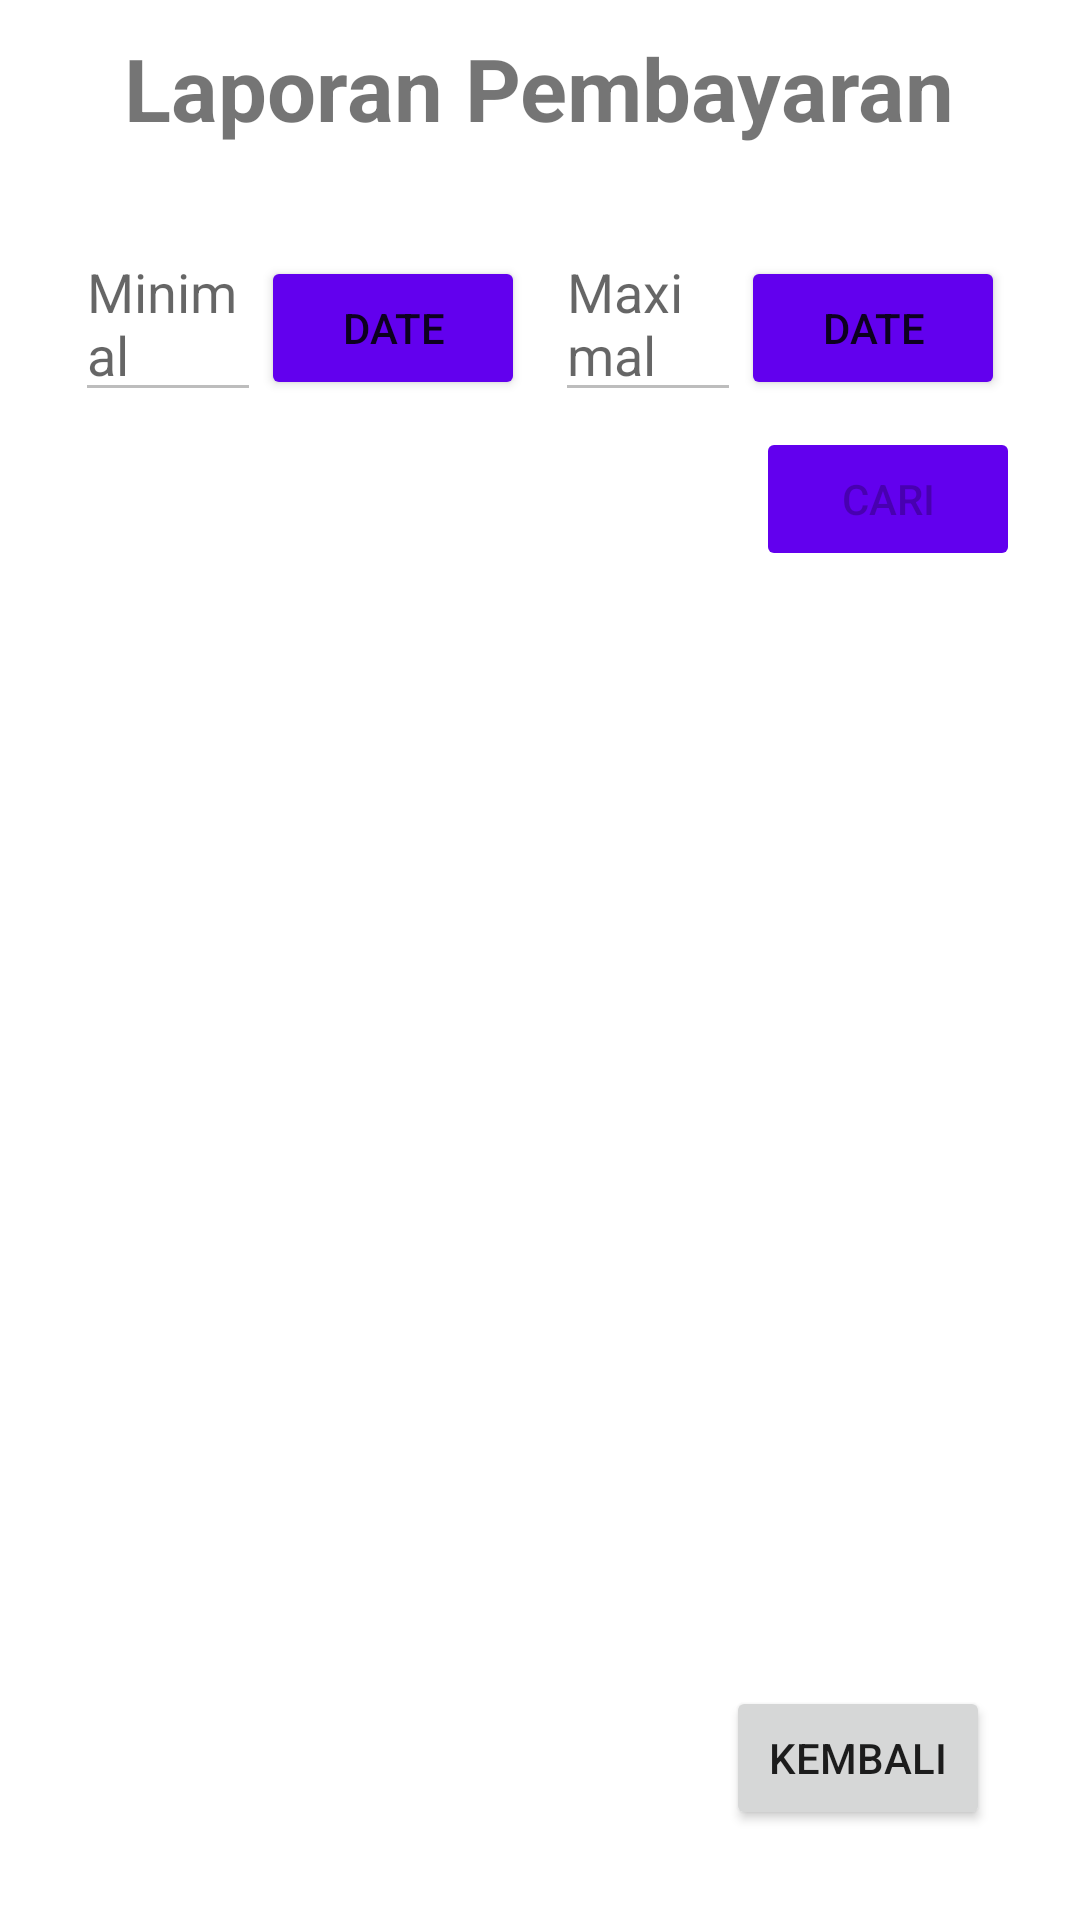

This screen was rendered from an Android layout file. Write that file and the resources it references.
<!-- AndroidManifest.xml: application theme Theme.RumahKost.NoActionBar -->
<!-- res/layout/activity_laporan_pembayaran.xml -->
<?xml version="1.0" encoding="utf-8"?>
<RelativeLayout xmlns:android="http://schemas.android.com/apk/res/android"
    xmlns:app="http://schemas.android.com/apk/res-auto"
    xmlns:tools="http://schemas.android.com/tools"
    android:layout_width="match_parent"
    android:layout_height="match_parent"
    android:orientation="vertical"
    android:padding="@dimen/theme_paddig"
    tools:context=".ui.laporan.Laporan_Pembayaran">

    <RelativeLayout
        android:layout_width="wrap_content"
        android:layout_height="wrap_content"
        android:layout_centerHorizontal="true">

        <TextView
            android:layout_width="wrap_content"
            android:layout_height="wrap_content"
            android:text="Laporan Pembayaran"
            android:textSize="@dimen/judul"
            android:textStyle="bold" />
    </RelativeLayout>

    <HorizontalScrollView
        android:layout_width="match_parent"
        android:layout_height="match_parent"
        android:paddingLeft="10dp"
        android:paddingTop="200dp"
        android:paddingRight="10dp">

        <androidx.recyclerview.widget.RecyclerView
            android:id="@+id/rvtabelpembayaran"
            android:layout_width="match_parent"
            android:layout_height="match_parent"
            tools:listitem="@layout/tabel_pembayaran" />
    </HorizontalScrollView>

    <LinearLayout
        android:id="@+id/header"
        android:layout_width="match_parent"
        android:layout_height="wrap_content"
        android:layout_marginTop="50dp"
        android:orientation="vertical"
        android:padding="@dimen/theme_paddig">
        <LinearLayout
            android:layout_width="match_parent"
            android:layout_height="wrap_content"
            android:orientation="horizontal">
            <LinearLayout
                android:layout_weight="1"
                android:layout_width="match_parent"
                android:layout_height="wrap_content"
                android:padding="5dp"
                android:orientation="horizontal">
                <EditText
                    android:id="@+id/min"
                    android:layout_width="match_parent"
                    android:layout_height="wrap_content"
                    android:enabled="false"
                    android:layout_weight="1"
                    android:hint="Minimal"/>
                <Button
                    android:id="@+id/btn_min"
                    android:layout_width="wrap_content"
                    android:layout_height="wrap_content"
                    android:text="Date"
                    android:backgroundTint="?attr/colorPrimary"/>
            </LinearLayout>
            <LinearLayout
                android:layout_weight="1"
                android:layout_width="match_parent"
                android:layout_height="wrap_content"
                android:padding="5dp"
                android:orientation="horizontal">
                <EditText
                    android:id="@+id/max"
                    android:layout_weight="1"
                    android:layout_width="match_parent"
                    android:layout_height="wrap_content"
                    android:enabled="false"
                    android:hint="Maximal"/>
                <Button
                    android:id="@+id/btn_max"
                    android:layout_width="wrap_content"
                    android:layout_height="wrap_content"
                    android:text="Date"
                    android:backgroundTint="?attr/colorPrimary"/>
            </LinearLayout>
        </LinearLayout>
        <Button
            android:id="@+id/cari"
            android:layout_width="wrap_content"
            android:layout_height="wrap_content"
            android:layout_gravity="end"
            android:enabled="false"
            android:text="Cari"
            android:backgroundTint="?attr/colorPrimary"/>
    </LinearLayout>

    <Button
        android:id="@+id/btnpdf"
        android:layout_width="wrap_content"
        android:layout_height="wrap_content"
        android:layout_alignParentRight="true"
        android:layout_alignParentBottom="true"
        android:layout_marginRight="20dp"
        android:layout_marginBottom="20dp"
        android:text="Kembali"
        app:borderWidth="0dp"
        app:srcCompat="@drawable/ic_add" />
</RelativeLayout>
<!-- res/layout/tabel_pembayaran.xml (included above) -->
<?xml version="1.0" encoding="utf-8"?>
<LinearLayout xmlns:android="http://schemas.android.com/apk/res/android"
    android:layout_width="match_parent"
    android:layout_height="wrap_content"
    android:orientation="vertical"
    android:padding="@dimen/theme_paddig">

    <LinearLayout
        android:layout_width="match_parent"
        android:layout_height="wrap_content"
        android:orientation="horizontal">
        <TextView
            android:id="@+id/id"
            android:layout_width="30dp"
            android:layout_height="match_parent"
            android:gravity="center_horizontal"
            android:textAlignment="center"
            android:text="ID"/>
        <TextView
            android:id="@+id/namapenghuni"
            android:layout_width="150dp"
            android:layout_height="match_parent"
            android:gravity="center_horizontal"
            android:textAlignment="center"
            android:text="Nama Penghuni"/>
        <TextView
            android:id="@+id/unit"
            android:layout_width="40dp"
            android:layout_height="match_parent"
            android:gravity="center_horizontal"
            android:textAlignment="center"
            android:text="Unit"/>
        <TextView
            android:id="@+id/tglpembayaran"
            android:layout_width="150dp"
            android:layout_height="match_parent"
            android:gravity="center_horizontal"
            android:textAlignment="center"
            android:text="Tanggal Pembayaran"/>
        <TextView
            android:id="@+id/hargasewa"
            android:layout_width="130dp"
            android:layout_height="match_parent"
            android:gravity="center_horizontal"
            android:textAlignment="center"
            android:text="Harga Sewa"/>
    </LinearLayout>

</LinearLayout>
<!-- resources referenced by this layout -->
<resources>
  <dimen name="judul">14pt</dimen>
  <dimen name="theme_paddig">10dp</dimen>
  <style name="Theme.RumahKost.NoActionBar">
          <item name="windowActionBar">false</item>
          <item name="windowNoTitle">true</item>
      </style>
</resources>
